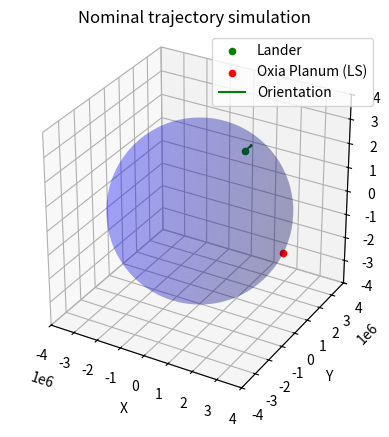

The matplotlib source for this figure:
import matplotlib.pyplot as plt
from mpl_toolkits.mplot3d import Axes3D
import numpy as np

def spherical_to_cartesian(radius, lon, lat):
    x = radius * np.cos(lon) * np.cos(lat)
    y = radius * np.sin(lon) * np.cos(lat)
    z = radius * np.sin(lat)
    return x, y, z

# Define the coordinates and orientation
coords = {
    "r": 3516200.00,
    "lon": 0.50,
    "lat": 45.00,
    "fpa": 0.00,
    "head": 0.00
}

# Define the spherical coordinates and orientation
eip_radius = 3516200.00
eip_lon = 0.00
eip_lat = 45.00
eip_fpa = 0.00
eip_head = 0.00

# Convert spherical coordinates to Cartesian coordinates
eip_x, eip_y, eip_z = spherical_to_cartesian(eip_radius, eip_lon, eip_lat)

target_radius = 3400000.00
target_lat = 0.3169343389
target_lon = -0.4247084202
# Convert spherical coordinates to Cartesian coordinates
target_x, target_y, target_z = spherical_to_cartesian(target_radius, target_lat, target_lon)

# Define sphere properties
radius = 3400000
center = (0, 0, 0)

# Create a 3D plot
fig = plt.figure()
ax = fig.add_subplot(111, projection='3d')

# Plot the object
ax.scatter(eip_x, eip_y, eip_z, color='g', label='Lander')
ax.scatter(target_x, target_y, target_z, color='r', label='Oxia Planum (LS)')

# Plot the sphere
u = np.linspace(0, 2 * np.pi, 100)
v = np.linspace(0, np.pi, 100)
x = center[0] + radius * np.outer(np.cos(u), np.sin(v))
y = center[1] + radius * np.outer(np.sin(u), np.sin(v))
z = center[2] + radius * np.outer(np.ones(np.size(u)), np.cos(v))
ax.plot_surface(x, y, z, color='b', alpha=0.2)

# Plot orientation
arrow_length = 500000
ax.quiver(eip_x, eip_y, eip_z,
          np.sin(eip_head) * np.cos(eip_fpa) * arrow_length,
          np.cos(eip_head) * np.cos(eip_fpa) * arrow_length,
          np.sin(eip_fpa) * arrow_length, color='g', label='Orientation')

# Set labels and title
ax.set_xlabel('X')
ax.set_ylabel('Y')
ax.set_zlabel('Z')
ax.set_title('Nominal trajectory simulation')

# Set equal aspect ratio
ax.set_box_aspect([1,1,1])

# Manually set axis limits
ax.set_xlim([-4000000, 4000000])
ax.set_ylim([-4000000, 4000000])
ax.set_zlim([-4000000, 4000000])

# Show legend
ax.legend()

# Show the plot
plt.show()